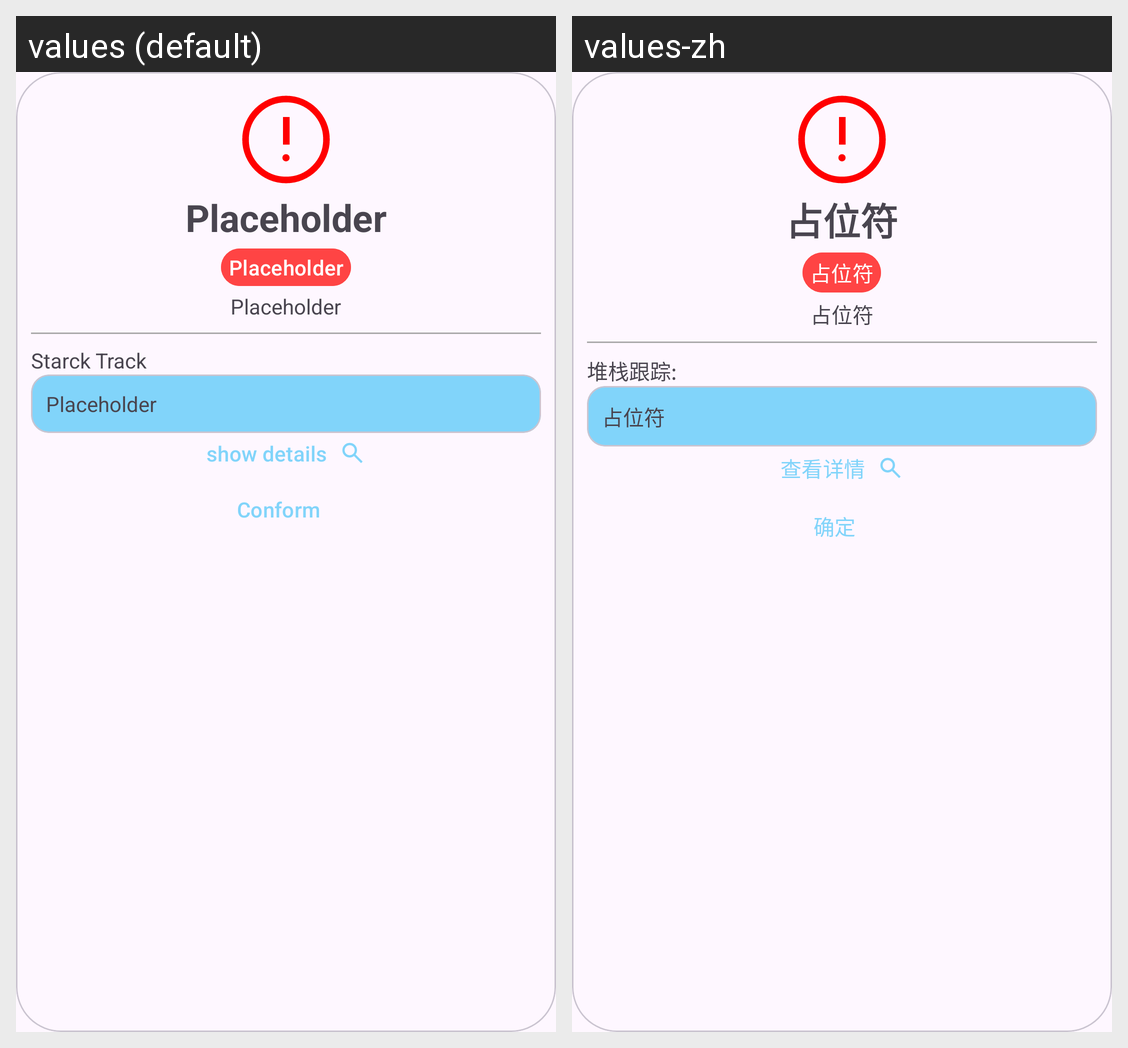

For this localized Android screen grid, give each drawn string resource with its value in every locale shown.
Android screen res/layout/advance_error_window.xml rendered under 2 locales, left to right: values (default), values-zh. Device: Nexus 5 (rendered at 1080×1920; each locale shown at half size, 540×960, under a caption strip naming it); theme Theme.Ottohub_andriod.
Strings drawn on this screen, with the default value and each locale's value (text and hints the layout hard-codes, and strings that could not be matched under every locale, appear in the picture but are not listed):

placeholder
  values: Placeholder
  values-zh: 占位符

stack_track
  values: Starck Track
  values-zh: 堆栈跟踪:

show_details
  values: show details
  values-zh: 查看详情

conform
  values: Conform
  values-zh: 确定
